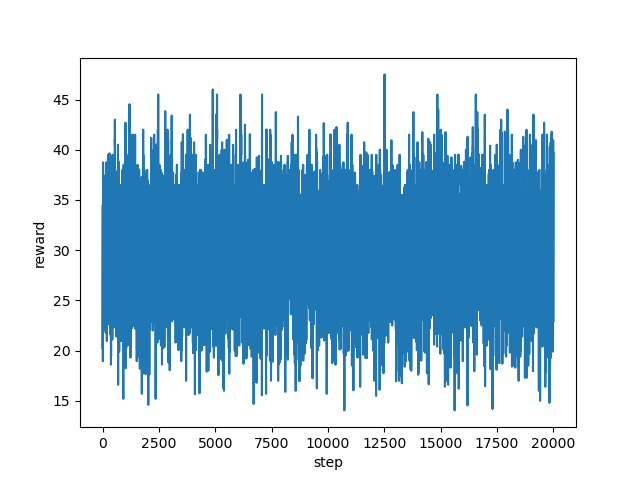

Data behind this chart, as committed beside it:
step, reward
0, 20.25
1, 20.9
2, 27.25
3, 31.0
4, 31.3
5, 28.25
6, 30.5
7, 33.7
8, 34.5
9, 34.5
10, 34.5
11, 34.5
12, 29.5
13, 21.15
14, 18.95
15, 24.3
16, 23.5
17, 30.8
18, 33.3
19, 27.5
20, 32.65
21, 32.15
22, 36.55
23, 38.75
24, 36.65
25, 35.0
26, 36.5
27, 37.5
28, 37.5
29, 34.0
30, 26.0
31, 25.5
32, 36.65
33, 35.0
34, 36.1
35, 32.25
36, 32.5
37, 37.5
38, 35.0
39, 35.0
40, 35.0
41, 29.5
42, 33.0
43, 32.25
44, 31.5
45, 29.0
46, 29.05
47, 22.25
48, 22.4
49, 22.1
50, 23.9
51, 26.15
52, 27.95
53, 32.9
54, 32.5
55, 34.0
56, 34.0
57, 34.0
58, 32.75
59, 32.75
... 19,940 more rows
